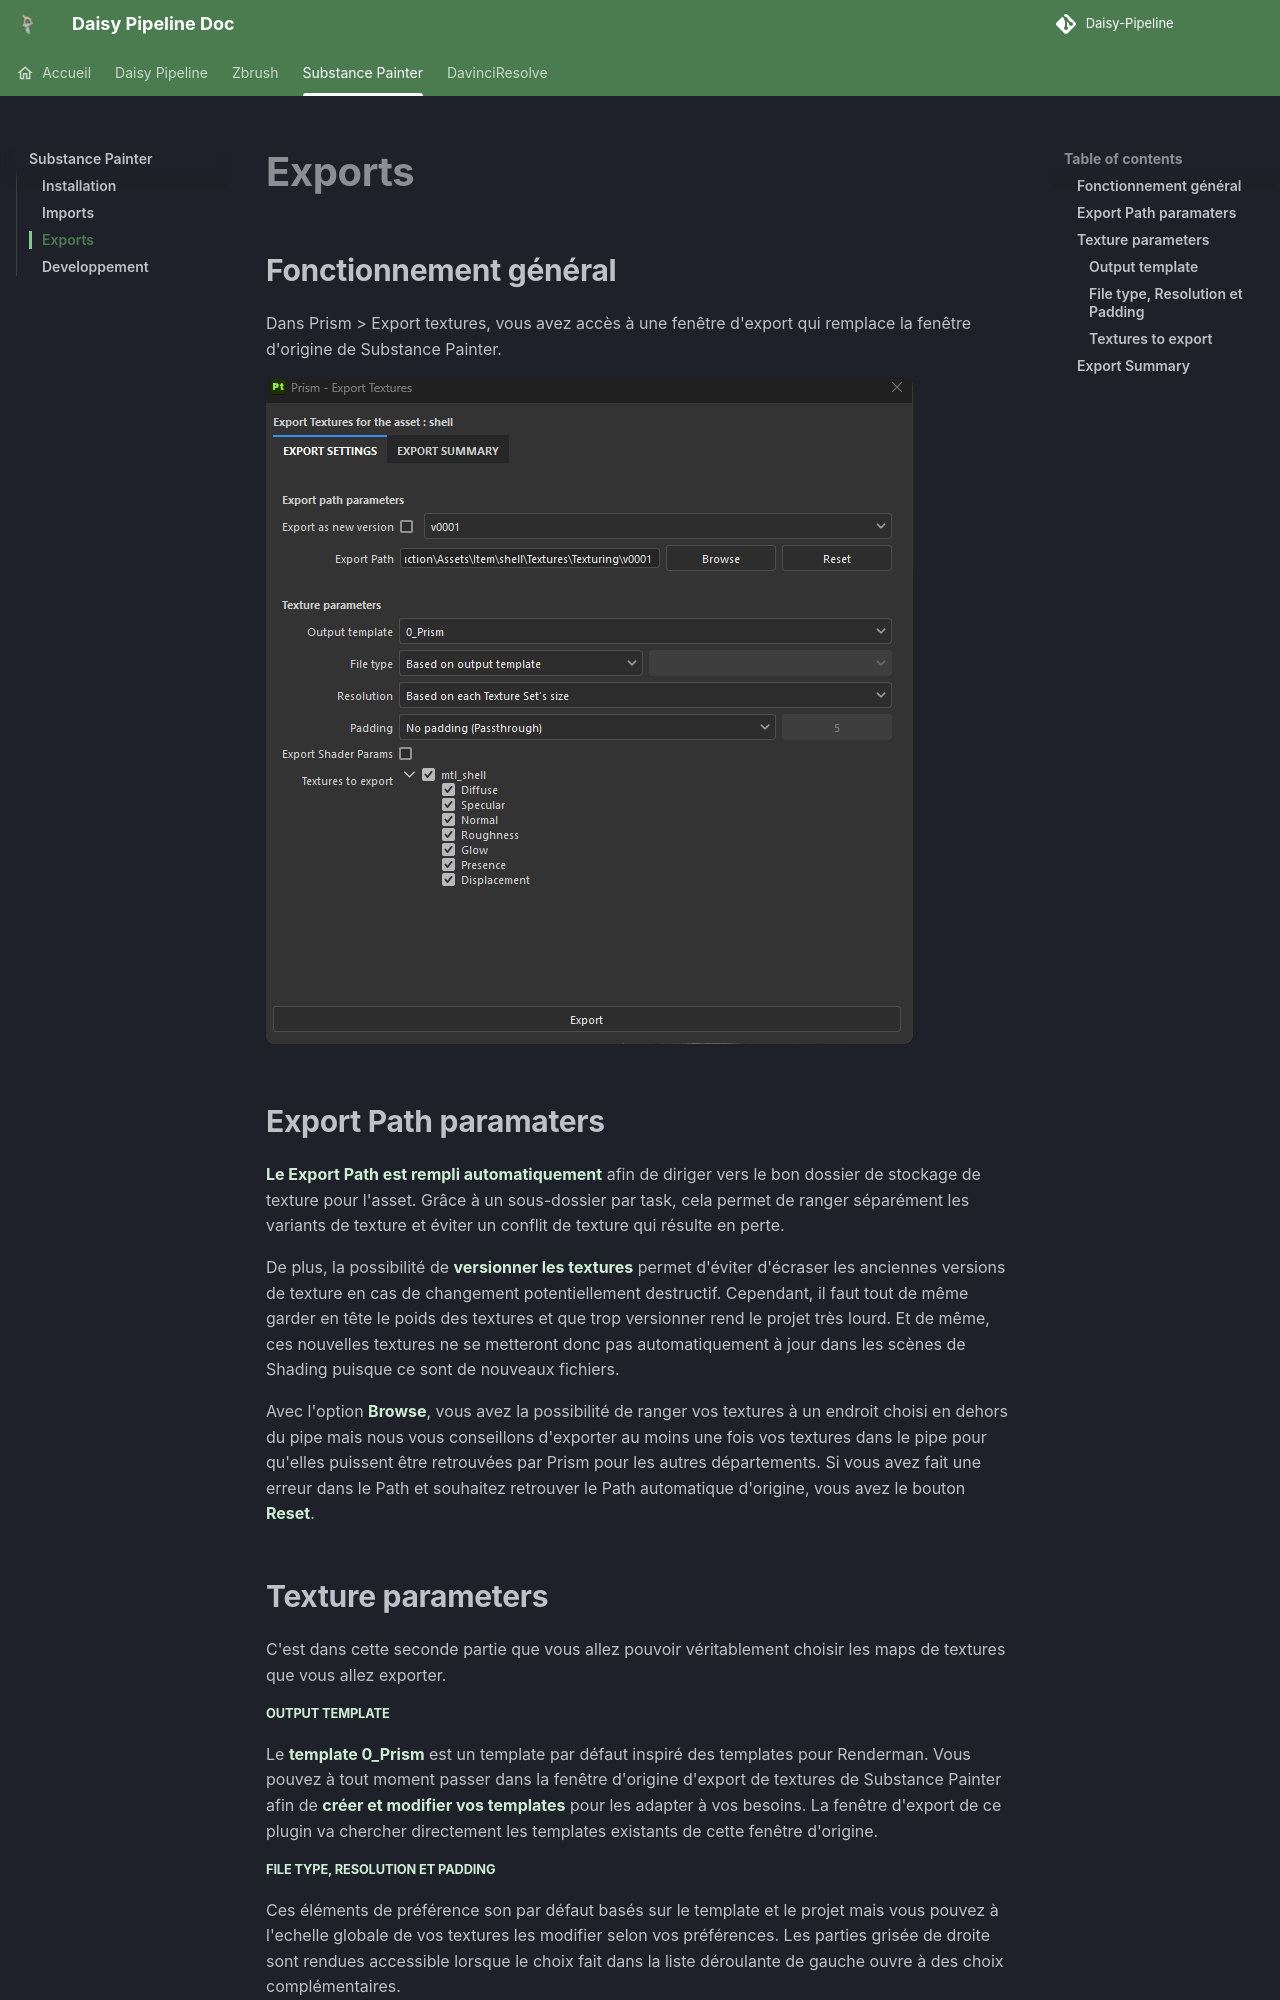

repository: PlomberieEsma/Daisy-Pipeline · page: SubstancePainter/exports/index.html · generator: jekyll

# Exports
[< Page précédente](imports.md)

## Fonctionnement général
Dans Prism > Export textures, vous avez accès à une fenêtre d'export qui remplace la fenêtre d'origine de Substance Painter.

  ![Substance Painter ExportWindow](src/ExportWindow.png)

## Export Path paramaters
**Le Export Path est rempli automatiquement** afin de diriger vers le bon dossier de stockage de texture pour l'asset. Grâce à un sous-dossier par task, cela permet de ranger séparément les variants de texture et éviter un conflit de texture qui résulte en perte.

De plus, la possibilité de **versionner les textures** permet d'éviter d'écraser les anciennes versions de texture en cas de changement potentiellement destructif. Cependant, il faut tout de même garder en tête le poids des textures et que trop versionner rend le projet très lourd. Et de même, ces nouvelles textures ne se metteront donc pas automatiquement à jour dans les scènes de Shading puisque ce sont de nouveaux fichiers.

Avec l'option **Browse**, vous avez la possibilité de ranger vos textures à un endroit choisi en dehors du pipe mais nous vous conseillons d'exporter au moins une fois vos textures dans le pipe pour qu'elles puissent être retrouvées par Prism pour les autres départements. Si vous avez fait une erreur dans le Path et souhaitez retrouver le Path automatique d'origine, vous avez le bouton **Reset**.
